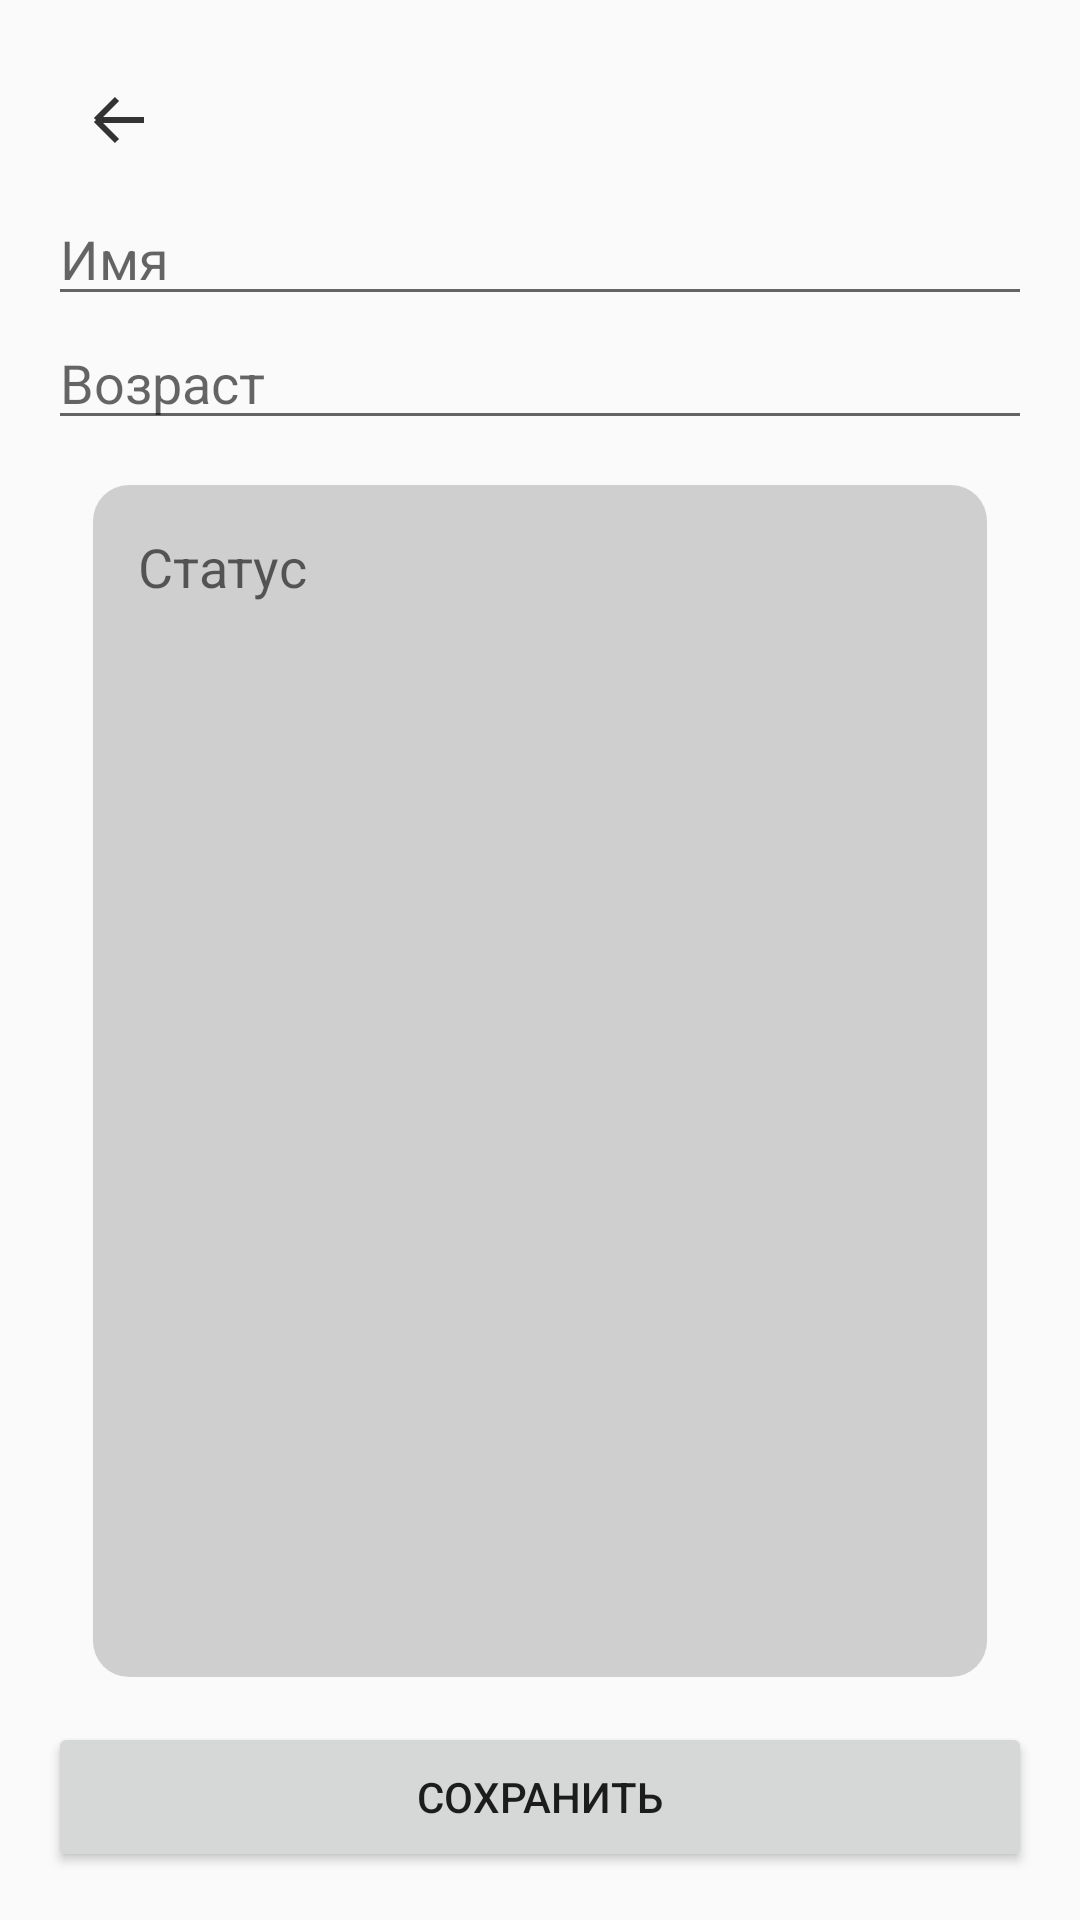

Android layout source for this screen:
<!-- AndroidManifest.xml: application theme AppTheme -->
<!-- res/layout/activity_user.xml -->
<LinearLayout xmlns:android="http://schemas.android.com/apk/res/android" android:orientation="vertical" android:padding="16dp" android:layout_width="match_parent" android:layout_height="match_parent">
    <ImageButton android:id="@+id/editorBack" android:src="@drawable/ic_back" android:background="@android:color/transparent" android:contentDescription="@string/back" android:layout_width="48dp" android:layout_height="48dp"/>
    <EditText android:id="@+id/editName" android:hint="@string/name_hint" android:inputType="text" android:singleLine="true" android:layout_width="match_parent" android:layout_height="wrap_content"/>
    <EditText android:id="@+id/editAge" android:hint="@string/age_hint" android:inputType="number" android:singleLine="true" android:layout_width="match_parent" android:layout_height="wrap_content"/>
    <FrameLayout android:background="@drawable/back_smoke_round" android:layout_margin="15dp" android:layout_weight="1" android:layout_width="match_parent" android:layout_height="0dp">
        <EditText android:id="@+id/editState" android:background="@android:color/transparent" android:layout_margin="15dp" android:hint="@string/state_hint" android:inputType="textMultiLine" android:gravity="top" android:layout_width="match_parent" android:layout_height="match_parent"/>
    </FrameLayout>
    <Button android:id="@+id/saveButton" android:text="@string/save" android:layout_width="match_parent" android:layout_height="50dp"/>
</LinearLayout>
<!-- resources referenced by this layout -->
<resources>
  <!-- drawable back_smoke_round (drawable) -->
  <shape xmlns:android="http://schemas.android.com/apk/res/android"><corners android:radius="12dp"/><solid android:color="#CFCFCF"/></shape>
  <!-- drawable ic_back (drawable) -->
  <vector xmlns:android="http://schemas.android.com/apk/res/android" android:width="24dp" android:height="24dp" android:viewportWidth="24" android:viewportHeight="24"><path android:fillColor="#333333" android:pathData="M20,12H4M4,12L11,5M4,12L11,19" android:strokeColor="#333333" android:strokeWidth="2"/></vector>
  <string name="age_hint">Возраст</string>
  <string name="back">Назад</string>
  <string name="name_hint">Имя</string>
  <string name="save">Сохранить</string>
  <string name="state_hint">Статус</string>
  <style name="AppTheme" parent="android:style/Theme.Material.Light.NoActionBar">
          <item name="android:colorAccent">#663AB6</item>
          <item name="android:statusBarColor">#3700B3</item>
      </style>
</resources>
